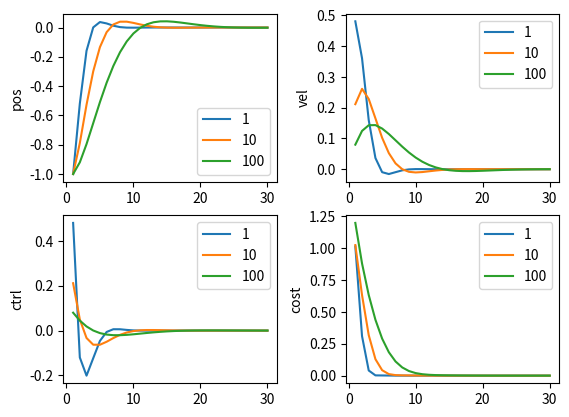

Here is the Python script that generated this plot:
import math
import warnings
from itertools import starmap, repeat, zip_longest
from functools import partial
from collections import deque

import numpy as np

import matplotlib.pyplot as plt
from matplotlib.axes import Axes


def lqr_control_pt(P_t1, A, B, R, x_t):
    u_t = np.linalg.solve(R + B.T.dot(P_t1).dot(B), B.T.dot(P_t1).dot(A).dot(x_t))
    return u_t


def lqr_value_pt(P_t1, A, B, Q, R, x_t, u_t=None):
    if u_t is None:
        u_t = lqr_control(P_t1, A, B, R, x_t)
    P_t = Q + A.T.dot(P_t1).A + u_t.T.dot(R + B.T.dot(P_t1).dot(B)).u_t
    return P_t


def discrete_algebric_ricatti_eq(P_t1, A, B, Q, R):
    x_u_proj = B.T.dot(P_t1).dot(A)
    K_t = np.linalg.solve(R + B.T.dot(P_t1).dot(B), x_u_proj)
    P_t = Q + A.T.dot(P_t1).dot(A) - x_u_proj.T.dot(K_t)
    return P_t, K_t

def affine_backpropagation(Q, s, R, z, A, B, P, o):
    """
    minimizeᵤ ∑ₜ uₜRₜuₜ + 2 zₜᵀ uₜ + xₜQₜxₜ + 2 sₜᵀ xₜ
    s.t.          xₜ₊₁ = A xₜ₊₁ + B uₜ

    returns Pₜ, oₜᵀ, Kₜ, kₜ

    s.t.
    optimal uₜ = - Kₜxₜ - kₜ

    and

    Value function is quadratic
    xₜPₜxₜ + 2 oₜᵀ xₜ ≡ ∑ₖ₌ₜᵀ uₖRuₖ + 2 zₖᵀ uₖ + xₖQxₖ + 2 sₖᵀ xₖ
                        s.t. xₖ₊₁ = A xₖ₊₁ + B uₖ
    """
    # Solution:
    # (1) Kₜ = (R + BᵀPₜ₊₁B)⁻¹BᵀPₜ₊₁Aₜ
    # (2) Pₜ = Qₜ + AₜᵀPₜ₊₁Aₜ -     AₜᵀPₜ₊₁BKₜ
    # (3) oₜ = sₜ + Aₜᵀoₜ₊₁    - Kₜᵀ(zₜ + Bᵀoₜ₊₁)
    # (4) kₜ = (R + BᵀPₜ₊₁B)⁻¹(zₜ + Bᵀoₜ₊₁)

    # Eq(1)
    G = R + B.T.dot(P).dot(B)
    K = np.linalg.solve(G, B.T.dot(P).dot(A))
    # Eq(2)
    P_new = Q + A.T.dot(P).dot(A) - A.T.dot(P).dot(B).dot(K)
    # Eq(3)
    o_new = s + A.T.dot(o) - K.T.dot(z + B.T.dot(o))
    # Eq(4)
    k = np.linalg.solve(G, z + B.T.dot(o))
    return P_new, o_new, K, k


def lqr_value_control(P_t1, A, B, Q, R):
    P_t, K_t = discrete_algebric_ricatti_eq(P_t1, A, B, Q, R)
    return P_t, K_t

def repeat_maybe_inf(a, T):
    return (repeat(a)
            if math.isinf(T)
            else repeat(a, int(T)))


def _check_shape(name, X, shape_expected):
    shapes = (map(attrgetter('shape'), X)
                if isinstance(X, list)
                else [X.shape])
    if any(s != shape_expected for s in shapes):
        raise ValueError("Bad shape={} for {}. Expected {}".format(
            s, name, shape_expected))

class LinearSystem:
    """
    minimizeᵤ ∑ₜ uₜRₜuₜ + 2 zₜᵀ uₜ + xₜQₜxₜ + 2 sₜᵀ xₜ
    s.t.          xₜ₊₁ = A xₜ₊₁ + B uₜ
    """
    def __init__(self, A, B, Q, s, R, z, Q_T, s_T, T):
        xD = A.shape[1]
        uD = B.shape[1]
        if not A.shape == (xD, xD): raise ValueError()
        if not B.shape == (xD, uD): raise ValueError()
        if not Q_T.shape == (xD, xD): raise ValueError()
        if not s_T.shape == (xD,): raise ValueError()

        _check_shape("Q", Q, (xD, xD))
        Qs_rev = Q if isinstance(Q, list) else repeat_maybe_inf(Q, T)

        _check_shape("s", s, (xD,))
        ss_rev = s if isinstance(s, list) else repeat_maybe_inf(s, T)

        _check_shape("R", R, (uD, uD))
        Rs_rev = R if isinstance(R, list) else repeat_maybe_inf(R, T)

        _check_shape("z", z, (uD, ))
        zs_rev = z if isinstance(z, list) else repeat_maybe_inf(z, T)

        self.A = A
        self.B = B
        self.Qs_rev = Qs_rev
        self.Q_T = Q_T
        self.ss_rev = ss_rev
        self.s_T = s_T
        self.Rs_rev = Rs_rev
        self.zs_rev = zs_rev
        self.T = T

    def f(self, x_t, u_t, t):
        A = self.A
        B = self.B
        return (x_t
                if t >= self.T
                else A.dot(x_t) + B.dot(u_t))

    def costs(self, xs, us):
        us_rev = reversed(us)
        ctrl_costs = [u_t.T.dot(R).dot(u_t) + 2 * z.T.dot(u_t)
                      for u_t, R, z in zip(us_rev, self.Rs_rev, self.zs_rev)]
        xs_rev = reversed(xs)
        state_costs = [x_t.T.dot(Q).dot(x_t) + 2 * s.dot(x_t)
                       for x_t, Q, s in zip(xs_rev, self.Qs_rev, self.ss_rev)]
        return (c + s for c, s in zip_longest( reversed(ctrl_costs),
                                               reversed(state_costs),
                                               fillvalue=0))

    def lqr_forward_pt(self, x0, us=None):
        xs = [x0]
        if us is None:
            us = np.random.rand(self.T)
        for t in range(self.T):
            xs.append(self.f(xs[t], us[t]))

        return xs, us

    def lqr_backward_pt(self, xs, us):
        Ps = [self.Q_T]
        for t in range(self.T-1, 0, -1):
            us[t] = lqr_control(Ps[0], self.A, self.B, self.Rs_rev[t], xs[t])
            Ps.insert(
                0,
                lqr_value(Ps[0], self.A, self.B, self.Qs_rev[t], self.Rs_rev[t],
                          xs[t], us[t])
            )
        return us

    def solve(self, x0, traj_len=100, max_iter=1000, ε=1e-4):
        if not x0.shape[0] == self.A.shape[0]: raise ValueError()
        P_t = self.Q_T
        Ps = deque([P_t], traj_len)
        os = deque([self.s_T], traj_len)
        Ks = deque([], traj_len)
        ks = deque([], traj_len)
        T = min(self.T, max_iter)
        # backward
        for t, Q, s, R, z in zip(reversed(range(T)),
                                  self.Qs_rev, self.ss_rev,
                                  self.Rs_rev, self.zs_rev):
            P_t, o_t, K_t, k_t = affine_backpropagation(
                Q, s, R, z, self.A, self.B, Ps[-1], os[-1])
            if (np.linalg.norm(P_t[:] - Ps[-1][:])
                + np.linalg.norm(o_t - os[-1]) < ε):
                break
            Ps.appendleft(P_t)
            os.appendleft(o_t)
            Ks.appendleft(K_t)
            ks.appendleft(k_t)

        us = []
        xs = [x0]
        # forward
        if math.isinf(self.T):
            Ks = repeat(Ks[0])
            ks = repeat(ks[0])
        for t, K, k in zip(range(traj_len), Ks, ks):
            us.append(-K.dot(xs[t]) - k)
            xs.append(self.f(xs[t], us[t], t))
        return xs, us


def quadrotor_linear_system(m=1,
                            r0=10,
                            A = [[1, 1],
                                 [0, 1]],
                            Q = [[1, 0],
                                 [0, 0]],
                            T = float('inf')):
    # http://www.argmin.net/2018/02/08/lqr/
    # u_t = u_t - g
    # x_t = [position; velocity]
    B = [[0],
         [1/m]]
    R = [[r0]]
    Q_T = Q
    def plotables(xs, us, linsys):
        costs = list(linsys.costs(xs, us))[1:]
        return [("pos", np.array([x[0] for x in xs[1:]])),
                ("vel", np.array([x[1] for x in xs[1:]])),
                ("ctrl", np.array(us)),
                ("cost", costs)]
    x0 = np.array([-1, 0])
    return [plotables, x0] + list(map(np.array, [A, B, Q, np.zeros_like(x0), R, np.zeros((1,)),
                                                 Q_T, np.zeros_like(x0), T]))


def plot_solution(Ts, ylabel_ydata, axes=None,
                  plot_fn=partial(Axes.plot, label='-')):
    if axes is None:
        print("Creating a new figure")
        fig = plt.figure()
        axes = fig.subplots(2,2).ravel().tolist()
        fig.subplots_adjust(wspace=0.32)

    for ax, (ylabel, ydata) in zip(axes, ylabel_ydata):
        plot_fn(ax, Ts, ydata)
        ax.set_ylabel(ylabel)
        ax.legend()
    return axes[0].figure


def test_quadrotor_linear_system_plot():
    # plot cost, trajectory, control
    fig = None
    for r0 in [1, 10, 100]:
        plotables, x0, *linsys = quadrotor_linear_system(r0=r0)
        quad = LinearSystem(*linsys)
        xs, us = quad.solve(x0, 30)
        ylabels_ydata = plotables(xs, us, quad)
        fig = plot_solution(np.arange(1, len(xs)), ylabels_ydata,
                            axes=None if fig is None else fig.axes,
                            plot_fn=partial(Axes.plot,
                                            label='{}'.format(r0)))
    plt.show()


if __name__ == '__main__':
    test_quadrotor_linear_system_plot()
